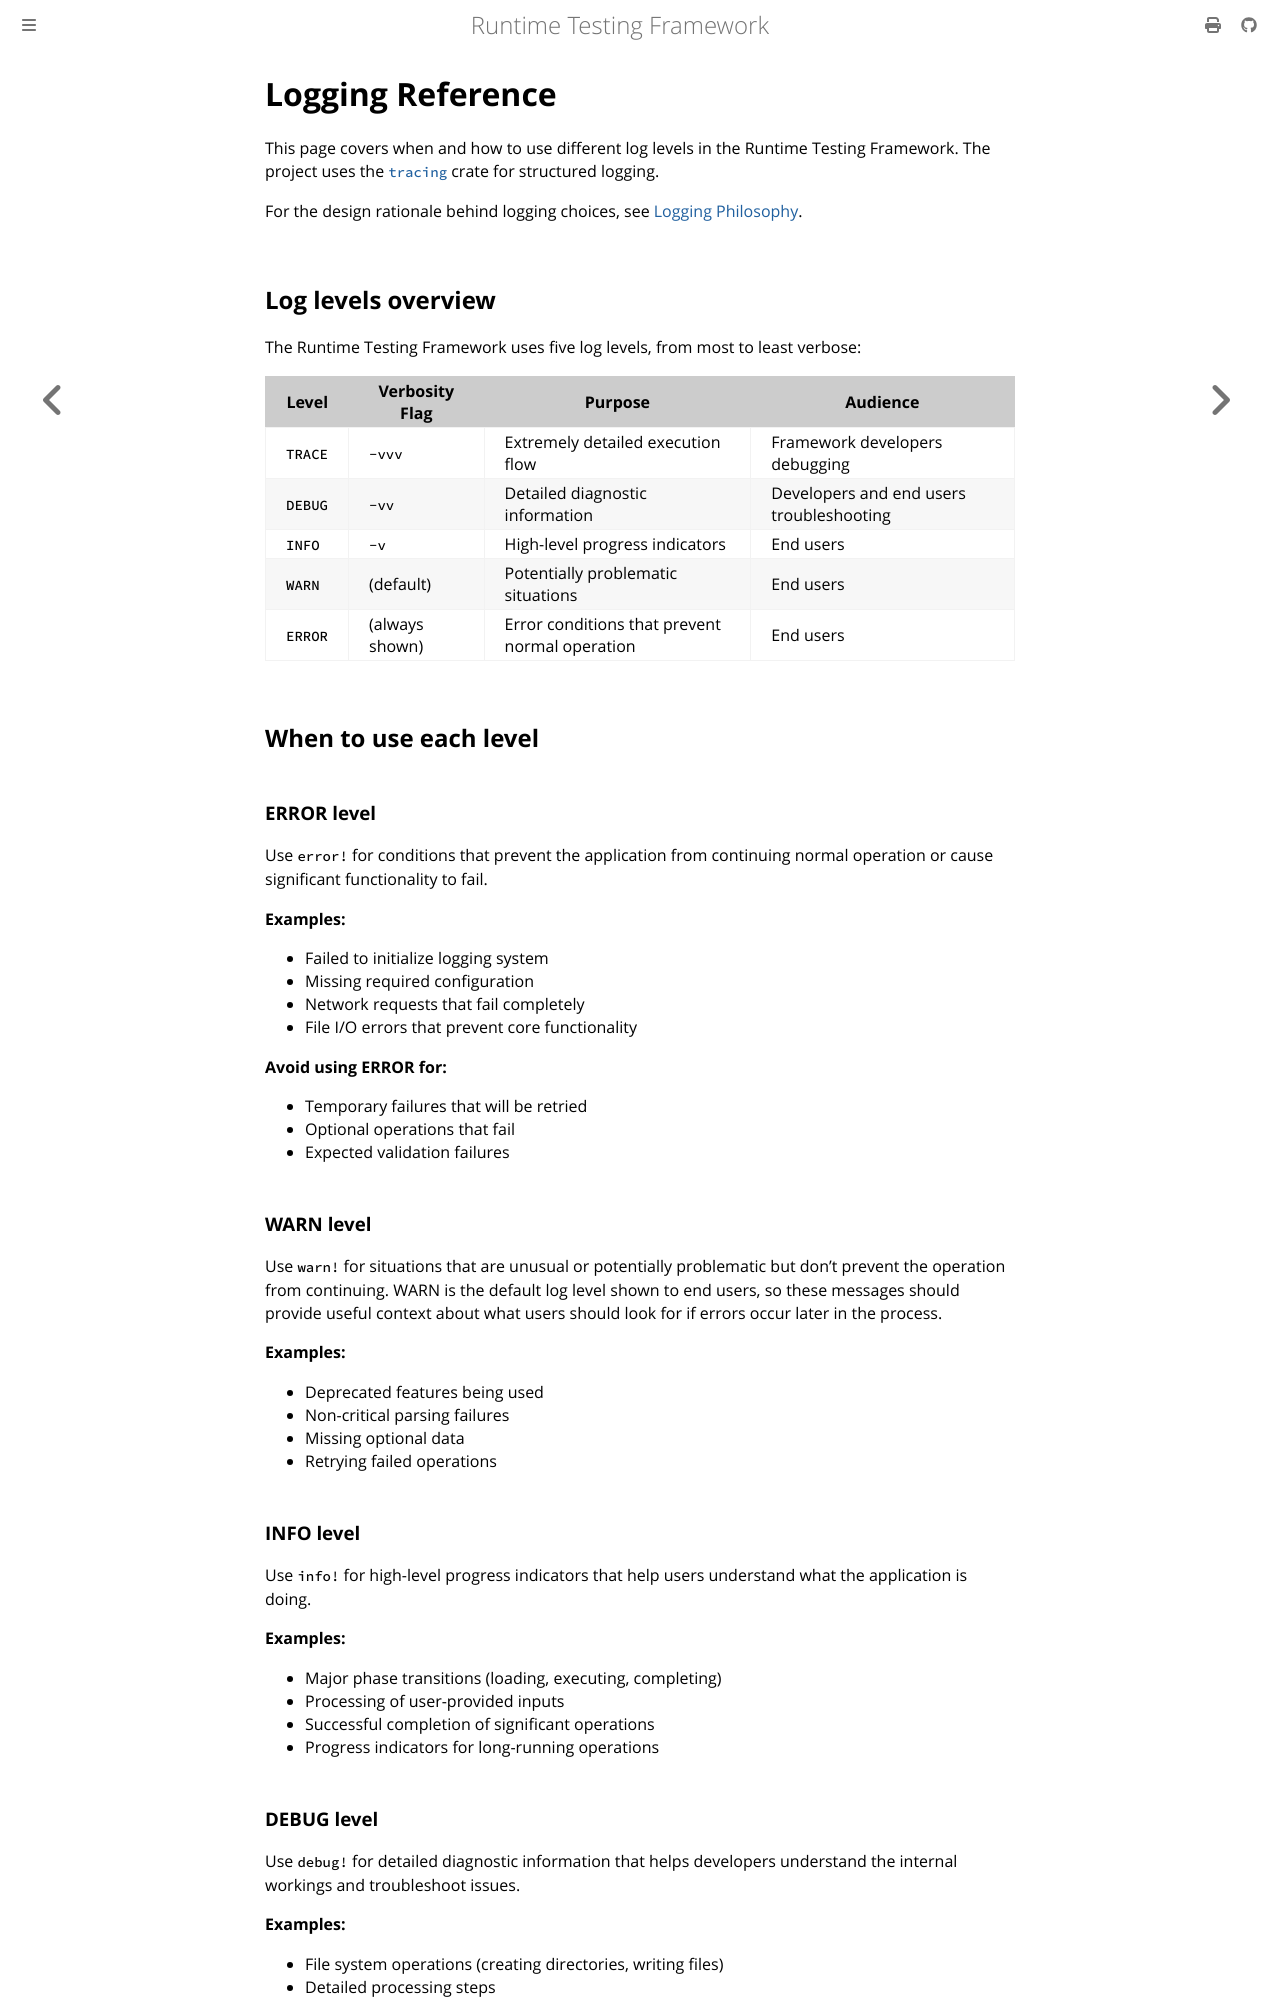

repository: apollographql/runtime-testing-framework · page: developer/reference/logging.html · generator: mdbook

<!-- diataxis-type: reference -->

# Logging Reference

This page covers when and how to use different log levels in the Runtime Testing Framework. The
project uses the [`tracing`](https://tracing.rs/) crate for structured logging.

For the design rationale behind logging choices, see
[Logging Philosophy](../explanation/logging-philosophy.md).

## Log levels overview

The Runtime Testing Framework uses five log levels, from most to least verbose:

| Level   | Verbosity Flag | Purpose                                        | Audience                                 |
| ------- | -------------- | ---------------------------------------------- | ---------------------------------------- |
| `TRACE` | `-vvv`         | Extremely detailed execution flow              | Framework developers debugging           |
| `DEBUG` | `-vv`          | Detailed diagnostic information                | Developers and end users troubleshooting |
| `INFO`  | `-v`           | High-level progress indicators                 | End users                                |
| `WARN`  | (default)      | Potentially problematic situations             | End users                                |
| `ERROR` | (always shown) | Error conditions that prevent normal operation | End users                                |

## When to use each level

### ERROR level

Use `error!` for conditions that prevent the application from continuing normal operation or cause
significant functionality to fail.

**Examples:**

- Failed to initialize logging system
- Missing required configuration
- Network requests that fail completely
- File I/O errors that prevent core functionality

**Avoid using ERROR for:**

- Temporary failures that will be retried
- Optional operations that fail
- Expected validation failures

### WARN level

Use `warn!` for situations that are unusual or potentially problematic but don't prevent the
operation from continuing. WARN is the default log level shown to end users, so these messages
should provide useful context about what users should look for if errors occur later in the process.

**Examples:**

- Deprecated features being used
- Non-critical parsing failures
- Missing optional data
- Retrying failed operations

### INFO level

Use `info!` for high-level progress indicators that help users understand what the application is
doing.

**Examples:**

- Major phase transitions (loading, executing, completing)
- Processing of user-provided inputs
- Successful completion of significant operations
- Progress indicators for long-running operations
